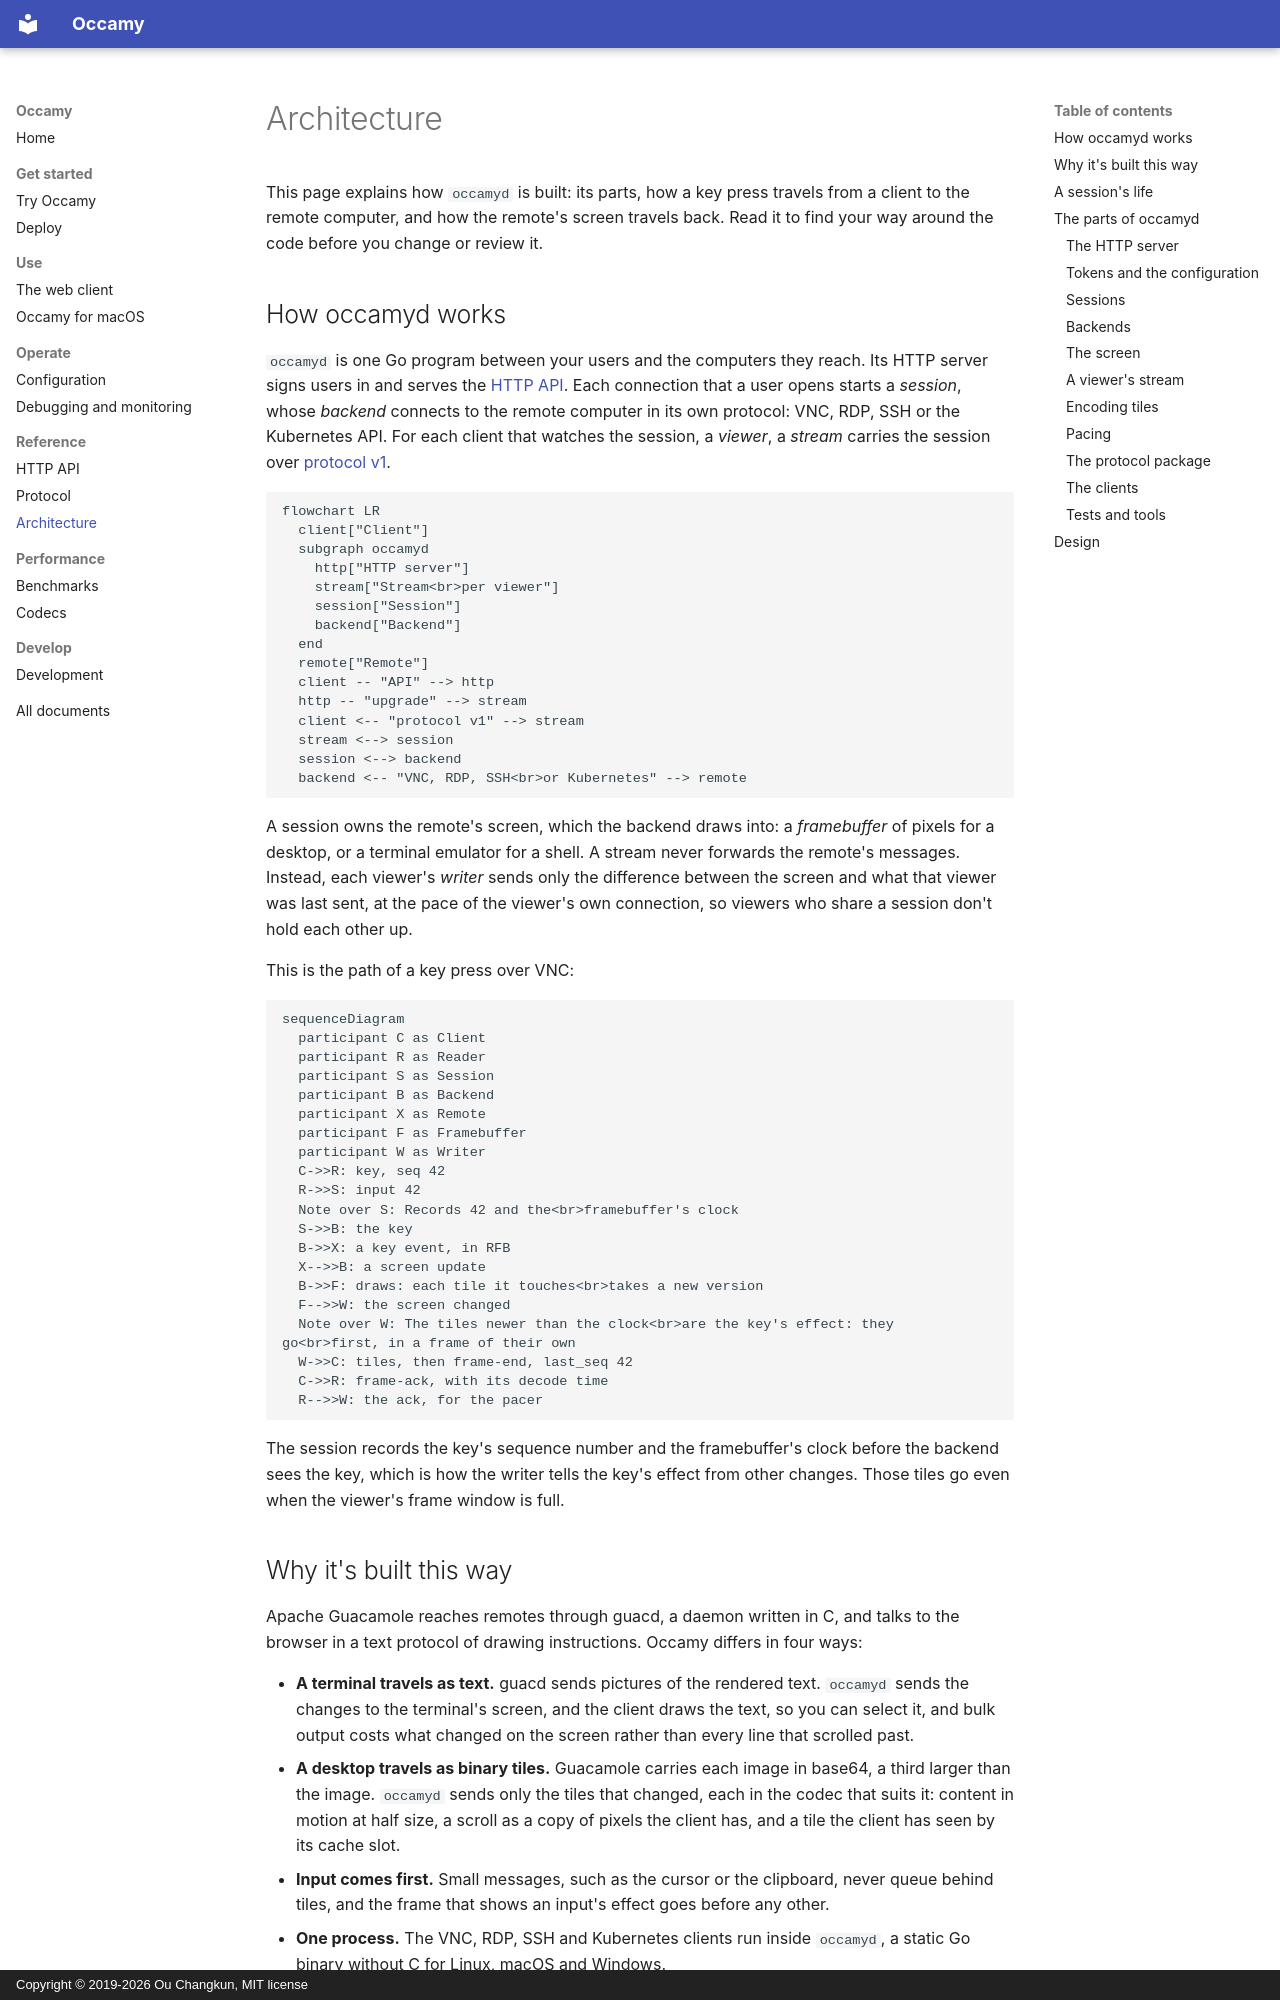

repository: changkun/occamy · page: architecture/index.html · generator: mkdocs · copyright: Copyright © 2019-2026 Ou Changkun, MIT license

# Architecture

This page explains how `occamyd` is built: its parts, how a key press
travels from a client to the remote computer, and how the remote's
screen travels back. Read it to find your way around the code before
you change or review it.

## How occamyd works

`occamyd` is one Go program between your users and the computers they
reach. Its HTTP server signs users in and serves the
[HTTP API](api.md). Each connection that a user opens starts a
*session*, whose *backend* connects to the remote computer in its own
protocol: VNC, RDP, SSH or the Kubernetes API. For each client that
watches the session, a *viewer*, a *stream* carries the session over
[protocol v1](protocol.md).

```mermaid
flowchart LR
  client["Client"]
  subgraph occamyd
    http["HTTP server"]
    stream["Stream<br>per viewer"]
    session["Session"]
    backend["Backend"]
  end
  remote["Remote"]
  client -- "API" --> http
  http -- "upgrade" --> stream
  client <-- "protocol v1" --> stream
  stream <--> session
  session <--> backend
  backend <-- "VNC, RDP, SSH<br>or Kubernetes" --> remote
```

A session owns the remote's screen, which the backend draws into: a
*framebuffer* of pixels for a desktop, or a terminal emulator for a
shell. A stream never forwards the remote's messages. Instead, each
viewer's *writer* sends only the difference between the screen and what
that viewer was last sent, at the pace of the viewer's own connection,
so viewers who share a session don't hold each other up.

This is the path of a key press over VNC:

```mermaid
sequenceDiagram
  participant C as Client
  participant R as Reader
  participant S as Session
  participant B as Backend
  participant X as Remote
  participant F as Framebuffer
  participant W as Writer
  C->>R: key, seq 42
  R->>S: input 42
  Note over S: Records 42 and the<br>framebuffer's clock
  S->>B: the key
  B->>X: a key event, in RFB
  X-->>B: a screen update
  B->>F: draws: each tile it touches<br>takes a new version
  F-->>W: the screen changed
  Note over W: The tiles newer than the clock<br>are the key's effect: they go<br>first, in a frame of their own
  W->>C: tiles, then frame-end, last_seq 42
  C->>R: frame-ack, with its decode time
  R-->>W: the ack, for the pacer
```

The session records the key's sequence number and the framebuffer's
clock before the backend sees the key, which is how the writer tells
the key's effect from other changes. Those tiles go even when the
viewer's frame window is full.

## Why it's built this way

Apache Guacamole reaches remotes through guacd, a daemon written in C,
and talks to the browser in a text protocol of drawing instructions.
Occamy differs in four ways:

- **A terminal travels as text.** guacd sends pictures of the rendered
  text. `occamyd` sends the changes to the terminal's screen, and the
  client draws the text, so you can select it, and bulk output costs
  what changed on the screen rather than every line that scrolled past.
- **A desktop travels as binary tiles.** Guacamole carries each image
  in base64, a third larger than the image. `occamyd` sends only the
  tiles that changed, each in the codec that suits it: content in
  motion at half size, a scroll as a copy of pixels the client has, and
  a tile the client has seen by its cache slot.
- **Input comes first.** Small messages, such as the cursor or the
  clipboard, never queue behind tiles, and the frame that shows an
  input's effect goes before any other.
- **One process.** The VNC, RDP, SSH and Kubernetes clients run inside
  `occamyd`, a static Go binary without C for Linux, macOS and Windows.
